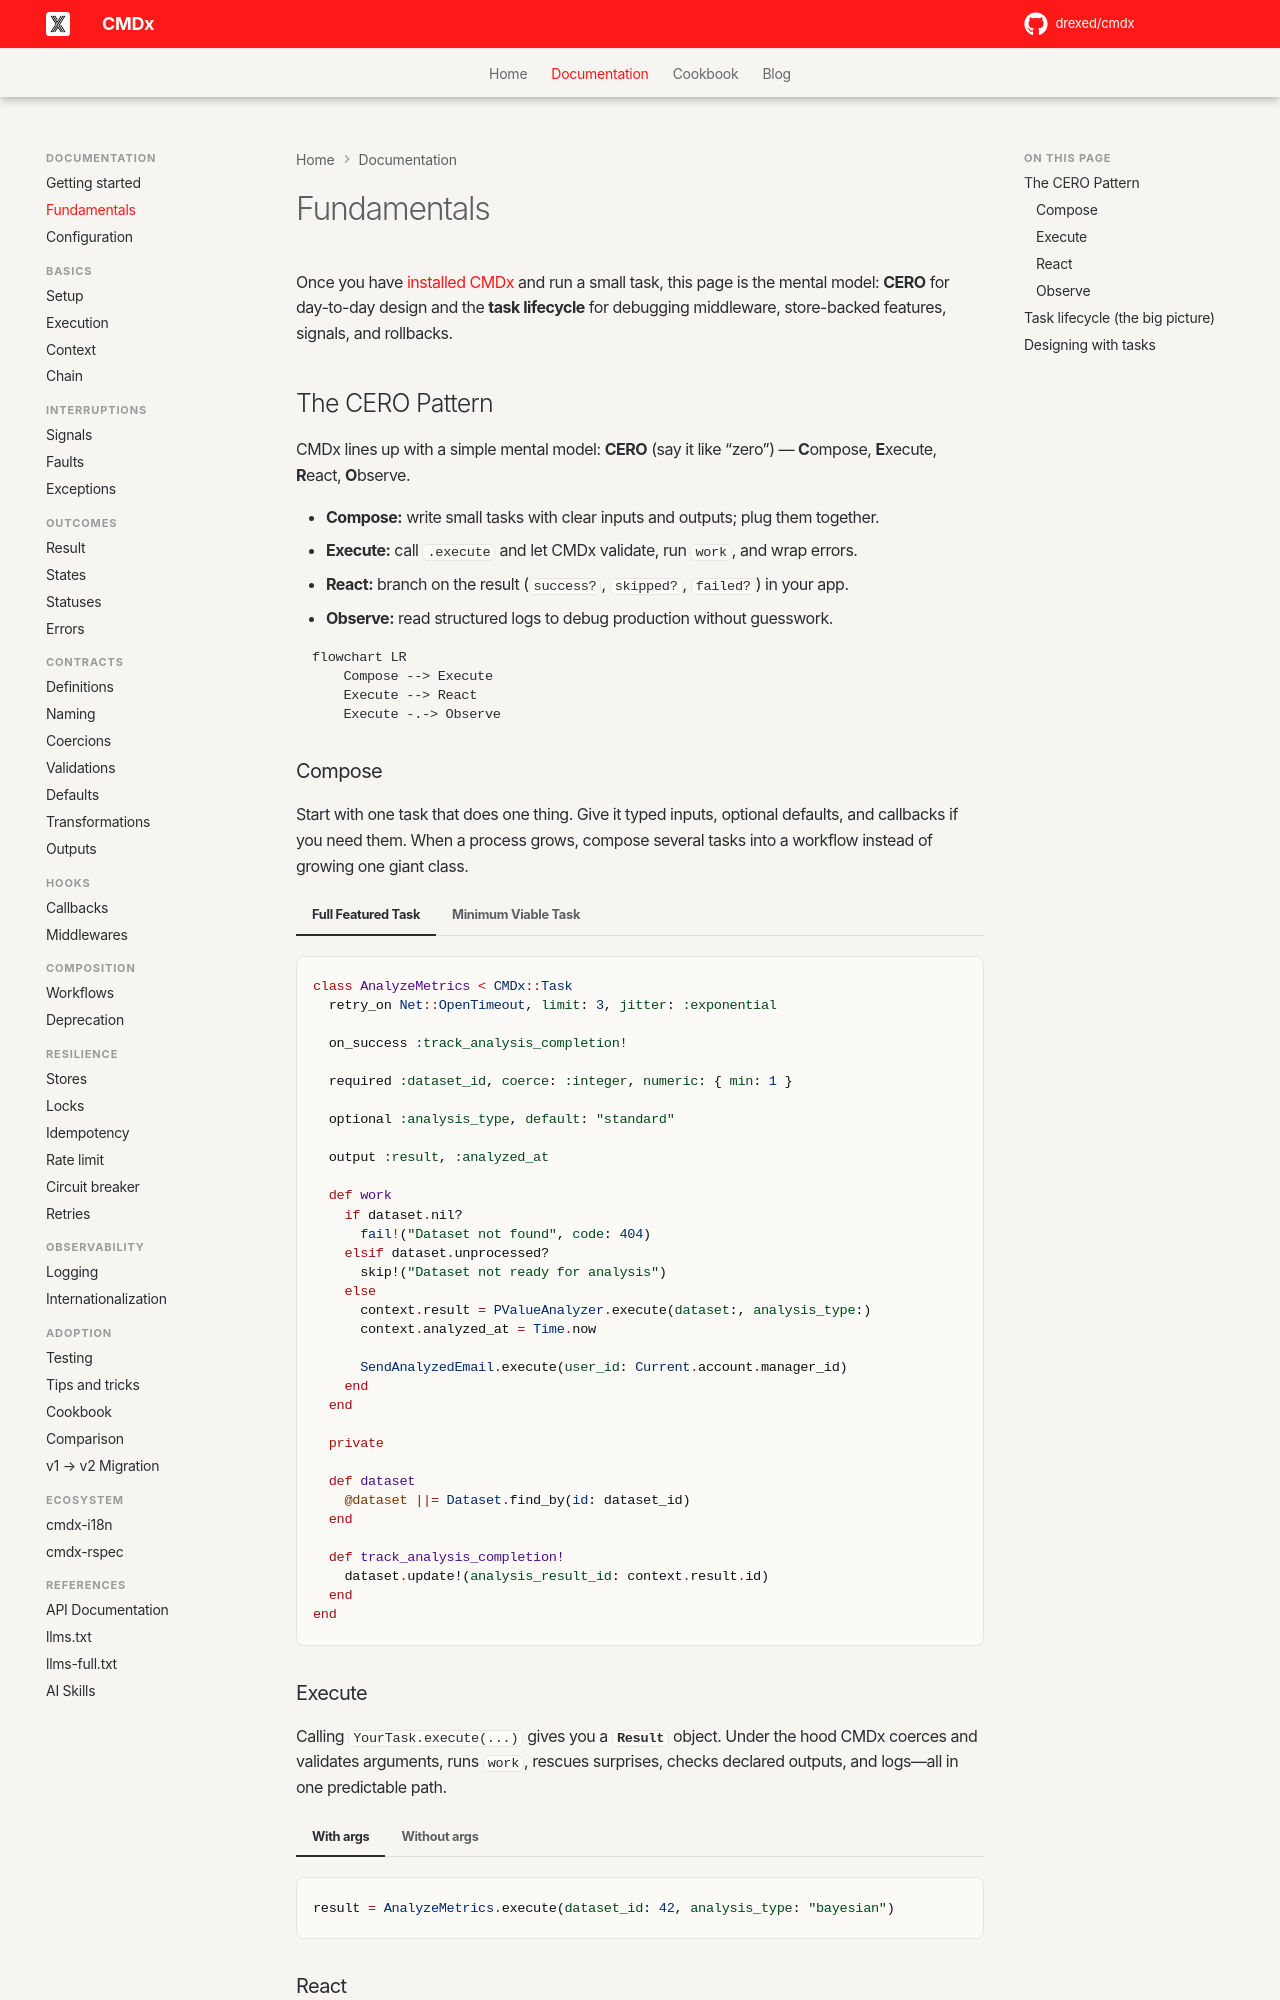

repository: drexed/cmdx · page: fundamentals/index.html · generator: mkdocs

# Fundamentals

Once you have [installed CMDx](getting_started.md) and run a small task, this page is the mental model: **CERO** for day-to-day design and the **task lifecycle** for debugging middleware, store-backed features, signals, and rollbacks.

## The CERO Pattern

CMDx lines up with a simple mental model: **CERO** (say it like “zero”) — **C**ompose, **E**xecute, **R**eact, **O**bserve.

- **Compose:** write small tasks with clear inputs and outputs; plug them together.
- **Execute:** call `.execute` and let CMDx validate, run `work`, and wrap errors.
- **React:** branch on the result (`success?`, `skipped?`, `failed?`) in your app.
- **Observe:** read structured logs to debug production without guesswork.

```mermaid
flowchart LR
    Compose --> Execute
    Execute --> React
    Execute -.-> Observe
```

### Compose

Start with one task that does one thing. Give it typed inputs, optional defaults, and callbacks if you need them. When a process grows, compose several tasks into a workflow instead of growing one giant class.

=== "Full Featured Task"

    ```ruby
    class AnalyzeMetrics < CMDx::Task
      retry_on Net::OpenTimeout, limit: 3, jitter: :exponential

      on_success :track_analysis_completion!

      required :dataset_id, coerce: :integer, numeric: { min: 1 }

      optional :analysis_type, default: "standard"

      output :result, :analyzed_at

      def work
        if dataset.nil?
          fail!("Dataset not found", code: 404)
        elsif dataset.unprocessed?
          skip!("Dataset not ready for analysis")
        else
          context.result = PValueAnalyzer.execute(dataset:, analysis_type:)
          context.analyzed_at = Time.now

          SendAnalyzedEmail.execute(user_id: Current.account.manager_id)
        end
      end

      private

      def dataset
        @dataset ||= Dataset.find_by(id: dataset_id)
      end

      def track_analysis_completion!
        dataset.update!(analysis_result_id: context.result.id)
      end
    end
    ```

=== "Minimum Viable Task"

    ```ruby
    class SendAnalyzedEmail < CMDx::Task
      def work
        user = User.find(context.user_id)
        MetricsMailer.analyzed(user).deliver_now
      end
    end
    ```

### Execute

Calling `YourTask.execute(...)` gives you a **`Result`** object. Under the hood CMDx coerces and validates arguments, runs `work`, rescues surprises, checks declared outputs, and logs—all in one predictable path.

=== "With args"

    ```ruby
    result = AnalyzeMetrics.execute(dataset_id: 42, analysis_type: "bayesian")
    ```

=== "Without args"

    ```ruby
    result = AnalyzeMetrics.execute
    ```

### React

The `Result` is your public API for “what happened?” Use the status helpers and read `reason`, errors, and metadata. For every field and edge case, see [Outcomes](outcomes/result.md).

```ruby
if result.success?
  puts "Metrics analyzed at #{result.context.analyzed_at}"
elsif result.skipped?
  puts "Skipped: #{result.reason}"
elsif result.failed?
  puts "Failed: #{result.reason} (code #{result.metadata[:code]})"
end
```
